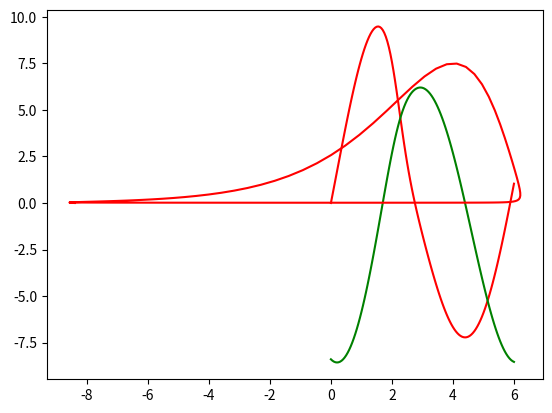

This figure's Python source:
from scipy.integrate import odeint
import numpy as np
import matplotlib.pyplot as plt

# Source: https://ths.rwth-aachen.de/research/projects/hypro/roessler-attractor/ 

def roessler_dynamic(y,t):
    a, b, c = y
    a = float(a)
    b = float(b)
    c = float(c)

    a_dot = -b - c
    b_dot = a + 0.2*b
    c_dot = 0.2 + c*(a-5.7)

    dydt = [a_dot, b_dot, c_dot]
    return dydt

def TC_Simulate(Mode,initialCondition,time_bound):
    time_step = 0.05;
    time_bound = float(time_bound)

    number_points = int(np.ceil(time_bound/time_step))
    t = [i*time_step for i in range(0,number_points)]
    if t[-1] != time_step:
        t.append(time_bound)
    newt = []
    for step in t:
        newt.append(float(format(step, '.2f')))
    t = newt

    sol = odeint(roessler_dynamic, initialCondition, t, hmax=time_step)

    # Construct the final output
    trace = []
    for j in range(len(t)):
        #print t[j], current_psi
        tmp = []
        tmp.append(t[j])
        tmp.append(float(sol[j,0]))
        tmp.append(float(sol[j,1]))
        tmp.append(float(sol[j,2]))
        trace.append(tmp)
    return trace


if __name__ == "__main__":

    sol = TC_Simulate("Default", [0, -8.4, 0], 6.0)
    #for s in sol:
	#	print(s)

    time = [row[0] for row in sol]

    a = [row[1] for row in sol]

    b = [row[2] for row in sol]

    c = [row[3] for row in sol]

    plt.plot(time, a, "-r")
    plt.plot(time, b, "-g")
    plt.show()
    plt.plot(b, c, "-r")
    plt.show()
